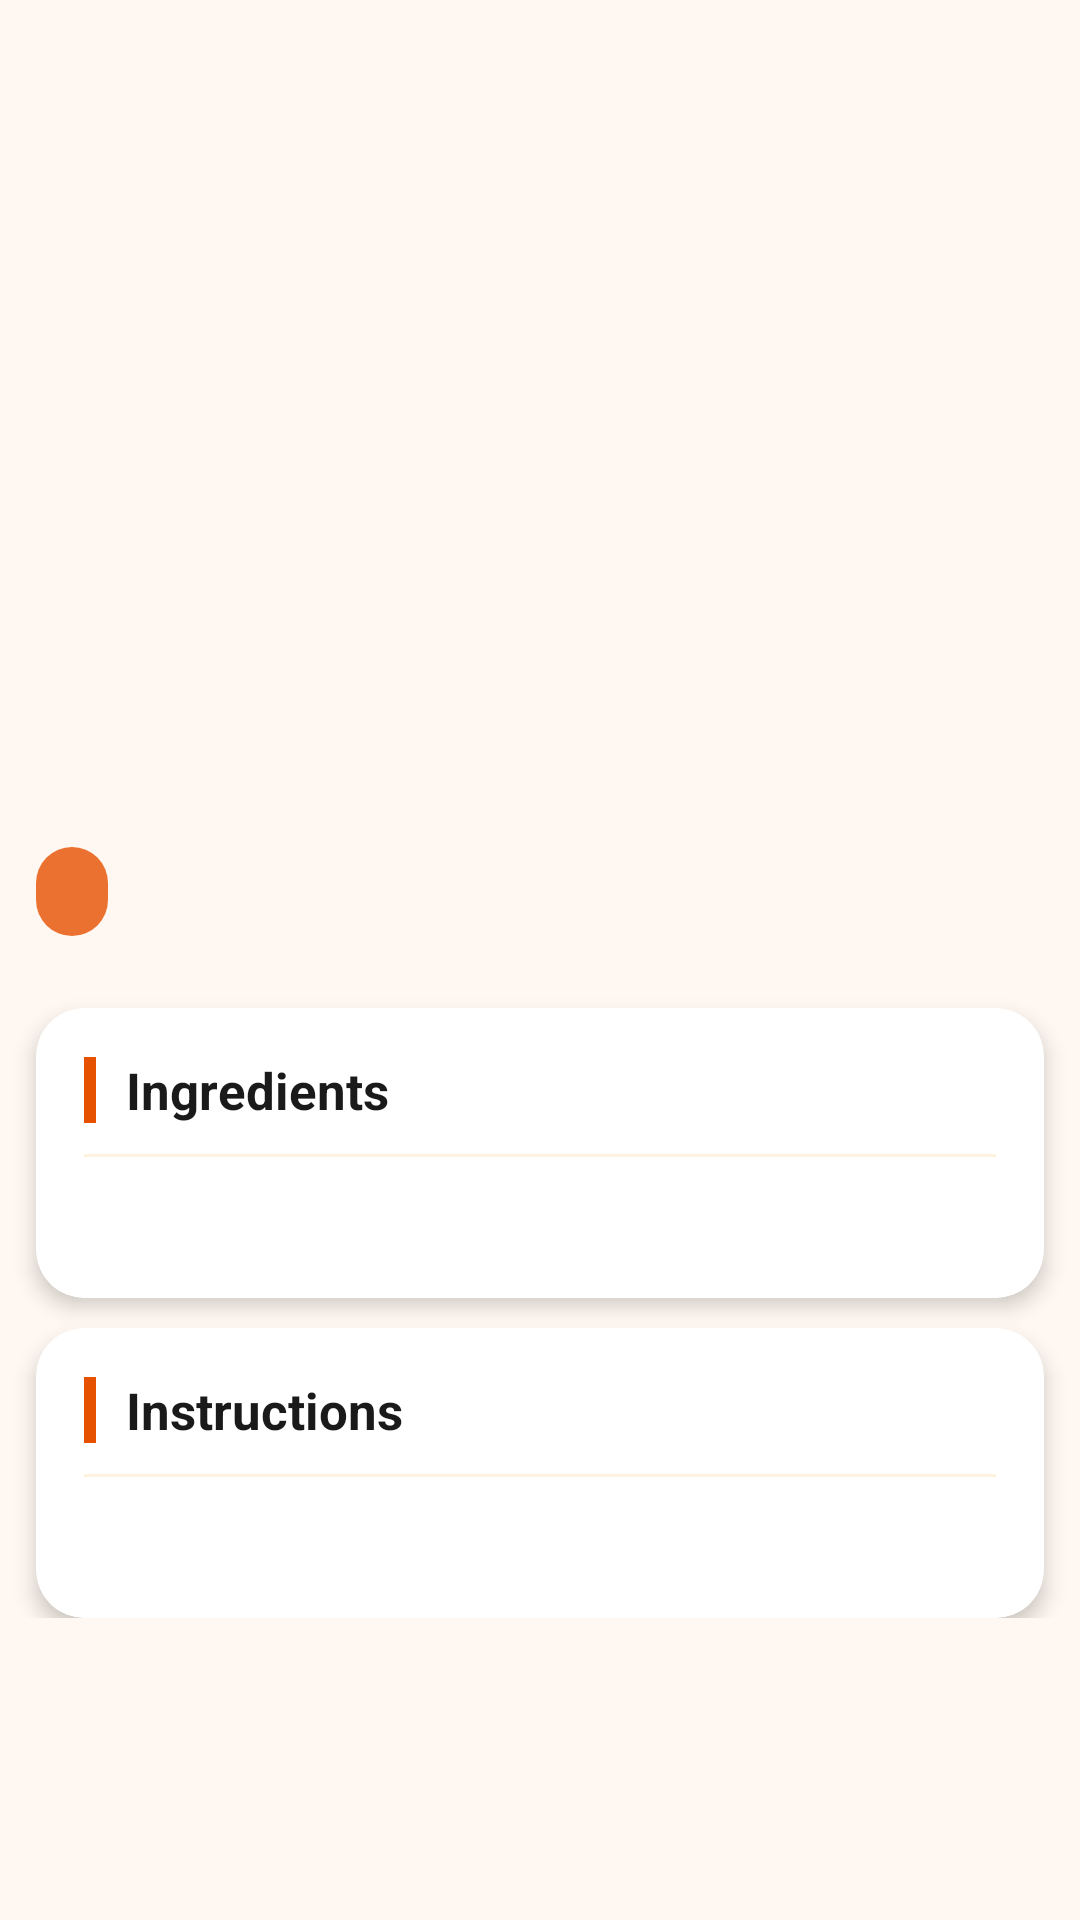

Reconstruct the res/layout file that produces this screen, plus the resources it refers to.
<!-- AndroidManifest.xml: application theme Theme.ForkFolio -->
<!-- res/layout/activity_detail.xml -->
<?xml version="1.0" encoding="utf-8"?>
<androidx.coordinatorlayout.widget.CoordinatorLayout
    xmlns:android="http://schemas.android.com/apk/res/android"
    xmlns:app="http://schemas.android.com/apk/res-auto"
    android:layout_width="match_parent"
    android:layout_height="match_parent"
    android:fitsSystemWindows="true"
    android:background="@color/warm_background">

    <com.google.android.material.appbar.AppBarLayout
        android:layout_width="match_parent"
        android:layout_height="wrap_content"
        android:fitsSystemWindows="true"
        android:backgroundTint="@color/warm_background">

        <androidx.appcompat.widget.Toolbar
            android:id="@+id/detailToolbar"
            android:layout_width="match_parent"
            android:layout_height="?attr/actionBarSize"
            android:titleTextColor="@android:color/white"/>

    </com.google.android.material.appbar.AppBarLayout>

    <ScrollView
        android:layout_width="match_parent"
        android:layout_height="match_parent"
        app:layout_behavior="@string/appbar_scrolling_view_behavior">

        <LinearLayout
            android:layout_width="match_parent"
            android:layout_height="wrap_content"
            android:orientation="vertical"
            android:paddingBottom="24dp">

            
            <FrameLayout
                android:layout_width="match_parent"
                android:layout_height="wrap_content">

                <ImageView
                    android:id="@+id/detailImage"
                    android:layout_width="match_parent"
                    android:layout_height="260dp"
                    android:scaleType="centerCrop"/>

                
                <View
                    android:layout_width="match_parent"
                    android:layout_height="90dp"
                    android:layout_gravity="bottom"
                    android:background="@drawable/gradient_overlay"/>

                
                <TextView
                    android:id="@+id/detailTime"
                    android:layout_width="wrap_content"
                    android:layout_height="wrap_content"
                    android:layout_gravity="bottom|start"
                    android:layout_margin="12dp"
                    android:background="@drawable/time_badge_bg"
                    android:paddingHorizontal="12dp"
                    android:paddingVertical="6dp"
                    android:textColor="@android:color/white"
                    android:textSize="13sp"
                    android:textStyle="bold"/>

            </FrameLayout>

            
            <androidx.cardview.widget.CardView
                android:layout_width="match_parent"
                android:layout_height="wrap_content"
                android:layout_marginHorizontal="12dp"
                android:layout_marginTop="12dp"
                app:cardCornerRadius="16dp"
                app:cardElevation="4dp"
                app:cardBackgroundColor="@color/warm_card">

                <LinearLayout
                    android:layout_width="match_parent"
                    android:layout_height="wrap_content"
                    android:orientation="vertical"
                    android:padding="16dp">

                    
                    <LinearLayout
                        android:layout_width="match_parent"
                        android:layout_height="wrap_content"
                        android:orientation="horizontal"
                        android:gravity="center_vertical">

                        <View
                            android:layout_width="4dp"
                            android:layout_height="22dp"
                            android:background="@color/warm_primary"
                            android:layout_marginEnd="10dp"/>

                        <TextView
                            android:layout_width="wrap_content"
                            android:layout_height="wrap_content"
                            android:text="Ingredients"
                            android:textSize="17sp"
                            android:textStyle="bold"
                            android:textColor="@color/warm_text_primary"/>

                    </LinearLayout>

                    
                    <View
                        android:layout_width="match_parent"
                        android:layout_height="1dp"
                        android:layout_marginTop="10dp"
                        android:layout_marginBottom="12dp"
                        android:background="@color/warm_chip_bg"/>

                    <TextView
                        android:id="@+id/detailIngredients"
                        android:layout_width="match_parent"
                        android:layout_height="wrap_content"
                        android:textSize="14sp"
                        android:textColor="@color/warm_text_secondary"
                        android:lineSpacingExtra="8dp"/>

                </LinearLayout>
            </androidx.cardview.widget.CardView>

            
            <androidx.cardview.widget.CardView
                android:layout_width="match_parent"
                android:layout_height="wrap_content"
                android:layout_marginHorizontal="12dp"
                android:layout_marginTop="10dp"
                app:cardCornerRadius="16dp"
                app:cardElevation="4dp"
                app:cardBackgroundColor="@color/warm_card">

                <LinearLayout
                    android:layout_width="match_parent"
                    android:layout_height="wrap_content"
                    android:orientation="vertical"
                    android:padding="16dp">

                    
                    <LinearLayout
                        android:layout_width="match_parent"
                        android:layout_height="wrap_content"
                        android:orientation="horizontal"
                        android:gravity="center_vertical">

                        <View
                            android:layout_width="4dp"
                            android:layout_height="22dp"
                            android:background="@color/warm_primary"
                            android:layout_marginEnd="10dp"/>

                        <TextView
                            android:layout_width="wrap_content"
                            android:layout_height="wrap_content"
                            android:text="Instructions"
                            android:textSize="17sp"
                            android:textStyle="bold"
                            android:textColor="@color/warm_text_primary"/>

                    </LinearLayout>

                    
                    <View
                        android:layout_width="match_parent"
                        android:layout_height="1dp"
                        android:layout_marginTop="10dp"
                        android:layout_marginBottom="12dp"
                        android:background="@color/warm_chip_bg"/>

                    <TextView
                        android:id="@+id/detailRecipe"
                        android:layout_width="match_parent"
                        android:layout_height="wrap_content"
                        android:textSize="14sp"
                        android:textColor="@color/warm_text_secondary"
                        android:lineSpacingExtra="10dp"/>

                </LinearLayout>
            </androidx.cardview.widget.CardView>

        </LinearLayout>
    </ScrollView>

</androidx.coordinatorlayout.widget.CoordinatorLayout>
<!-- resources referenced by this layout -->
<resources>
  <color name="warm_background">#FFF8F2</color>
  <color name="warm_card">#FFFFFF</color>
  <color name="warm_chip_bg">#FFF3E0</color>
  <color name="warm_primary">#E65100</color>
  <color name="warm_text_primary">#1A1A1A</color>
  <color name="warm_text_secondary">#757575</color>
  <!-- drawable time_badge_bg (drawable) -->
  <?xml version="1.0" encoding="utf-8"?>
  <shape xmlns:android="http://schemas.android.com/apk/res/android"
      android:shape="rectangle">
      <solid android:color="#CCE65100"/>
      <corners android:radius="20dp"/>
  </shape>
  <style name="Theme.ForkFolio" parent="Base.Theme.ForkFolio" />
  <style name="Base.Theme.ForkFolio" parent="Theme.Material3.Light.NoActionBar">
          <item name="colorPrimary">@color/warm_primary</item>
          <item name="colorPrimaryVariant">@color/warm_primary_light</item>
          <item name="colorSecondary">@color/warm_accent</item>
          <item name="android:colorBackground">@color/warm_background</item>
          <item name="colorSurface">@color/warm_surface</item>
          <item name="android:statusBarColor">@color/warm_primary</item>
      </style>
  <color name="warm_primary_light">#FF8A50</color>
  <color name="warm_accent">#FFB300</color>
  <color name="warm_surface">#FFFFFF</color>
</resources>
